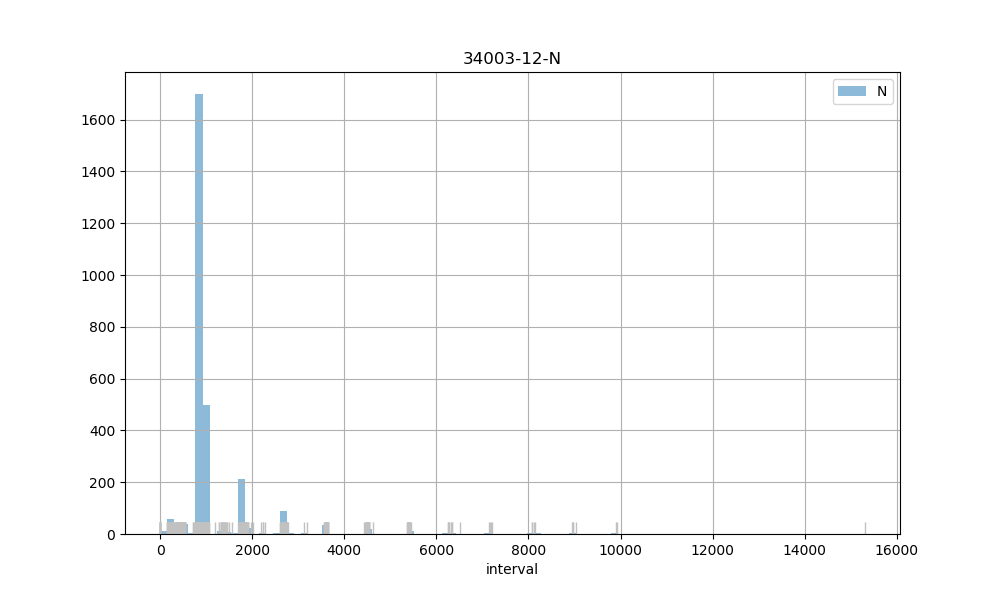

Values plotted in this chart, from the file beside it:
count, 2798.00
mean, 1155
std, 929.1
min, 2.00
25%, 882
50%, 903
75%, 936
max, 15304
